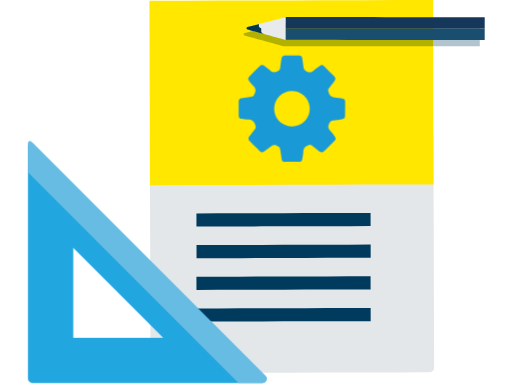
t = 0.00 s
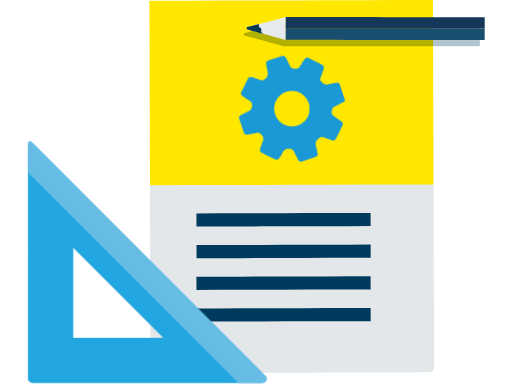
t = 0.63 s
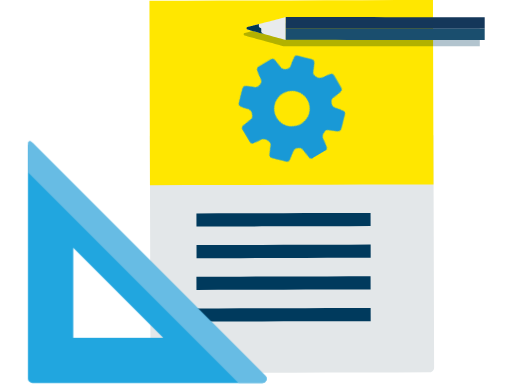
t = 1.25 s
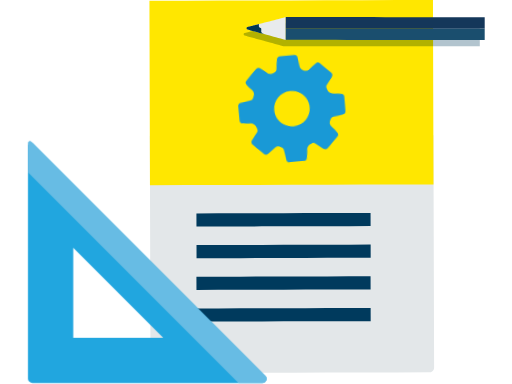
t = 1.88 s

The animated SVG that drew these frames (rendered in a browser with its animation timeline set to each time). Animation: 1 CSS @keyframes rule; one cycle of 2.50 s, repeats indefinitely.

<svg width="440px" height="330px" viewBox="0 0 440 330" version="1.1" xmlns="http://www.w3.org/2000/svg" xmlns:xlink="http://www.w3.org/1999/xlink">
<defs>
<style>
.design-nut-rotate {
    -webkit-animation: animation-design-nut cubic-bezier(.165, .84, .44, 1) 2.5s infinite;
    transform-box: fill-box;
    transform-origin: 50% 50%;
}

@-webkit-keyframes animation-design-nut {
    from {
        -webkit-transform: rotate(0deg);
    }

    to {
        -webkit-transform: rotate(360deg);
    }
}

@-ms-keyframes animation-design-nut {
    from {
        -ms-transform: rotate(0deg);
    }

    to {
        -ms-transform: rotate(360deg);
    }
}
</style>
</defs>
    <g id="Graphic-elements-/-Icons-/-Rich-icons-/-Design" stroke="none" stroke-width="1" fill="none" fill-rule="evenodd">
        <g id="Group" transform="translate(24.000000, 0.000000)">
            <path d="M109.384404,320.644954 L138.842202,320.554128 L168.3,320.473394 L197.747706,320.392661 L227.205505,320.301835 L256.663303,320.221101 L286.121101,320.140367 L315.578899,320.049541 L345.026606,319.968807 C345.301029,319.967925 345.574743,319.940891 345.844037,319.888073 C346.102674,319.8287 346.35586,319.747681 346.600917,319.645872 C346.841933,319.545414 347.071904,319.420283 347.287156,319.272477 C347.501236,319.1274 347.700651,318.961784 347.882569,318.777982 C348.063196,318.595898 348.225447,318.396464 348.366972,318.182569 C348.516862,317.968601 348.642119,317.738397 348.740367,317.49633 C348.843439,317.252646 348.921217,316.999023 348.972477,316.73945 C349.025295,316.470156 349.053211,316.196441 349.053211,315.922018 L348.982569,290.965138 L348.911927,266.008257 L348.841284,241.051376 L348.770642,216.084404 L348.7,191.127523 L348.619266,166.170642 L348.548624,141.20367 L348.477982,116.246789 L318.021101,116.337615 L287.554128,116.418349 L257.087156,116.509174 L226.630275,116.6 L196.163303,116.680734 L165.69633,116.77156 L135.23945,116.852294 L104.772477,116.943119 L104.843119,141.9 L104.913761,166.866972 L104.984404,191.823853 L105.055046,216.780734 L105.125688,241.737615 L105.19633,266.704587 L105.266972,291.661468 L105.337615,316.618349 C105.341758,316.893098 105.372172,317.166822 105.42844,317.43578 C105.479701,317.695353 105.557478,317.948976 105.66055,318.192661 C105.763117,318.42946 105.888154,318.655878 106.033945,318.868807 C106.179325,319.082659 106.344918,319.282046 106.52844,319.46422 C106.711687,319.650586 106.914724,319.8164 107.133945,319.958716 C107.350081,320.105075 107.579903,320.230125 107.820183,320.33211 C108.063352,320.436594 108.317127,320.514419 108.577064,320.56422 C108.84303,320.616523 109.113347,320.644954 109.384404,320.644954 L109.384404,320.644954 Z" id="Path" fill="#E3E7E9" fill-rule="nonzero"></path>
            <polygon id="Path" fill="#FFE700" fill-rule="nonzero" points="348.538532 158.450459 318.081651 158.531193 287.624771 158.622018 257.16789 158.712844 226.711009 158.793578 196.254128 158.884404 165.797248 158.965138 135.330275 159.055963 104.873394 159.146789 104.822936 139.336697 104.762385 119.526606 104.711927 99.7266055 104.651376 79.9165138 104.590826 60.1165138 104.540367 40.306422 104.479817 20.4963303 104.429358 0.696330275 134.886239 0.605504587 165.343119 0.524770642 195.8 0.433944954 226.256881 0.343119266 256.713761 0.262385321 287.170642 0.171559633 317.627523 0.0908256881 348.084404 -1.46280541e-12 348.144954 19.8100917 348.195413 39.6100917 348.255963 59.4201835 348.306422 79.2201835 348.366972 99.0302752 348.427523 118.840367 348.477982 138.640367"></polygon>
            <polygon id="Path" fill="#003A5D" fill-rule="nonzero" points="294.487156 194.266055 275.777064 194.326606 257.077064 194.377064 238.366972 194.427523 219.666972 194.477982 200.956881 194.538532 182.246789 194.588991 163.546789 194.63945 144.836697 194.7 144.836697 193.287156 144.826606 191.86422 144.826606 190.451376 144.826606 189.038532 144.816514 187.625688 144.816514 186.212844 144.806422 184.8 144.806422 183.387156 163.516514 183.336697 182.216514 183.276147 200.926606 183.225688 219.626606 183.175229 238.336697 183.124771 257.046789 183.06422 275.746789 183.013761 294.456881 182.963303 294.456881 184.376147 294.466972 185.788991 294.466972 187.201835 294.466972 188.614679 294.477064 190.027523 294.477064 191.440367 294.487156 192.853211"></polygon>
            <polygon id="Path" fill="#003A5D" fill-rule="nonzero" points="294.557798 221.50367 275.847706 221.554128 257.147706 221.604587 238.437615 221.665138 219.727523 221.715596 201.027523 221.766055 182.317431 221.826606 163.617431 221.877064 144.907339 221.927523 144.907339 220.514679 144.897248 219.101835 144.897248 217.688991 144.887156 216.276147 144.887156 214.863303 144.887156 213.450459 144.877064 212.037615 144.877064 210.624771 163.577064 210.56422 182.287156 210.513761 200.997248 210.463303 219.697248 210.402752 238.407339 210.352294 257.107339 210.301835 275.817431 210.251376 294.527523 210.190826 294.527523 211.60367 294.527523 213.016514 294.537615 214.43945 294.537615 215.852294 294.547706 217.265138 294.547706 218.677982 294.547706 220.090826"></polygon>
            <polygon id="Path" fill="#003A5D" fill-rule="nonzero" points="294.487156 248.731193 275.777064 248.791743 257.077064 248.842202 238.366972 248.892661 219.666972 248.953211 200.956881 249.00367 182.246789 249.054128 163.546789 249.104587 144.836697 249.165138 144.836697 247.752294 144.826606 246.33945 144.826606 244.916514 144.826606 243.50367 144.816514 242.090826 144.816514 240.677982 144.806422 239.265138 144.806422 237.852294 163.516514 237.801835 182.216514 237.751376 200.926606 237.690826 219.626606 237.640367 238.336697 237.589908 257.046789 237.529358 275.746789 237.478899 294.456881 237.42844 294.456881 238.841284 294.466972 240.254128 294.466972 241.666972 294.466972 243.079817 294.477064 244.492661 294.477064 245.905505 294.487156 247.318349"></polygon>
            <polygon id="Path" fill="#003A5D" fill-rule="nonzero" points="294.557798 275.968807 275.847706 276.019266 257.147706 276.079817 238.437615 276.130275 219.727523 276.180734 201.027523 276.241284 182.317431 276.291743 163.617431 276.342202 144.907339 276.392661 144.907339 274.979817 144.897248 273.566972 144.897248 272.154128 144.887156 270.741284 144.887156 269.32844 144.887156 267.915596 144.877064 266.502752 144.877064 265.089908 163.577064 265.029358 182.287156 264.978899 200.997248 264.92844 219.697248 264.86789 238.407339 264.817431 257.107339 264.766972 275.817431 264.716514 294.527523 264.655963 294.527523 266.068807 294.527523 267.491743 294.537615 268.904587 294.537615 270.317431 294.547706 271.730275 294.547706 273.143119 294.547706 274.555963"></polygon>
            <path d="M388.320183,19.9816514 L219.041284,19.9816514 L219.041284,19.9816514 L212.93578,21.5055046 L210.917431,22.0302752 L202.763303,24.1293578 L200.744954,24.6642202 L198.726606,25.1889908 L192.611009,26.7633028 L190.592661,27.2880734 L186.505505,28.3477064 L186.233028,28.3477064 L186.031193,28.4183486 L185.859633,28.5091743 L185.718349,28.6302752 C185.670036,28.6699323 185.629049,28.7177507 185.597248,28.7715596 C185.55974,28.8173104 185.52914,28.868311 185.506422,28.9229358 C185.47867,28.9748196 185.45505,29.0288093 185.43578,29.0844037 C185.431765,29.1415343 185.431765,29.1988327 185.43578,29.2559633 C185.431765,29.3164102 185.431765,29.3771678 185.43578,29.4376147 C185.431765,29.4946759 185.431765,29.552113 185.43578,29.6091743 L185.43578,29.7807339 C185.453202,29.840255 185.476881,29.8977625 185.506422,29.9522936 C185.52914,30.0069184 185.55974,30.057919 185.597248,30.1036697 C185.628587,30.1549512 185.665846,30.2023713 185.708257,30.2449541 L185.859633,30.366055 C185.911692,30.407736 185.969469,30.4417222 186.031193,30.4669725 L186.222936,30.5376147 L187.100917,30.7798165 L187.988991,31.0220183 L188.866972,31.2642202 L189.755046,31.506422 L191.521101,31.9908257 L192.399083,32.2330275 L195.043119,32.959633 L195.931193,33.2018349 L197.697248,33.6862385 L198.575229,33.9284404 L199.463303,34.1706422 L200.341284,34.412844 L200.341284,34.412844 L200.341284,34.412844 L200.341284,34.412844 L200.341284,34.412844 L200.341284,34.412844 L200.341284,34.412844 L200.341284,34.412844 L200.341284,34.412844 L200.341284,34.412844 L200.341284,34.412844 L200.341284,34.412844 L200.341284,34.412844 L200.341284,34.412844 L200.341284,34.412844 L200.341284,34.412844 L200.341284,34.412844 L202.743119,35.0688073 L203.954128,35.4018349 L208.757798,36.7238532 L209.958716,37.046789 L211.159633,37.3798165 L212.36055,37.712844 L215.963303,38.7220183 L217.16422,39.0449541 L219.566055,39.7110092 L219.566055,39.7110092 L388.320183,39.7110092 L388.320183,19.9816514 Z" id="Path" fill="#003A5D" fill-rule="nonzero" opacity="0.3" style="mix-blend-mode: multiply;"></path>
            <path d="M221.584404,34.3119266 L221.584404,14.693578 L219.566055,15.2284404 L217.547706,15.753211 L215.529358,16.2779817 L213.511009,16.8027523 L211.492661,17.3275229 L209.474312,17.8522936 L207.455963,18.387156 L205.437615,18.9119266 L203.419266,19.4366972 L201.400917,19.9614679 L199.382569,20.4862385 L197.36422,21.0211009 L195.345872,21.5458716 L193.327523,22.0706422 L191.309174,22.5954128 L189.290826,23.1201835 L188.715596,23.2110092 C188.655224,23.2389129 188.597758,23.2727164 188.544037,23.3119266 L188.392661,23.4229358 C188.352566,23.4675175 188.315481,23.5147165 188.281651,23.5642202 L188.180734,23.7155963 C188.15598,23.7675927 188.135723,23.8216125 188.120183,23.8770642 C188.116462,23.9341948 188.116462,23.9914933 188.120183,24.0486239 C188.115221,24.1090726 188.115221,24.1698264 188.120183,24.2302752 C188.120183,24.2908257 188.120183,24.3513761 188.120183,24.4018349 C188.115479,24.4622939 188.115479,24.5230272 188.120183,24.5834862 C188.139454,24.6390806 188.163074,24.6930703 188.190826,24.7449541 C188.213543,24.7995789 188.244144,24.8505795 188.281651,24.8963303 C188.312991,24.9476117 188.35025,24.9950319 188.392661,25.0376147 C188.434992,25.0832279 188.482394,25.1238581 188.533945,25.1587156 L188.705505,25.259633 L188.907339,25.3302752 L190.925688,25.8954128 L192.944037,26.4504587 L194.962385,27.0155963 L196.980734,27.5706422 L198.999083,28.1357798 L201.017431,28.6908257 L203.03578,29.2559633 L205.054128,29.8110092 L207.072477,30.3761468 L209.090826,30.9311927 L211.109174,31.4963303 L213.127523,32.0513761 L215.145872,32.6165138 L217.16422,33.1715596 L219.182569,33.7366972 L221.584404,34.3119266 Z" id="Path" fill="#E8EBED" fill-rule="nonzero"></path>
            <path d="M188.644954,25.3908257 L189.522936,25.6330275 L190.411009,25.8752294 L191.288991,26.1174312 L192.177064,26.359633 L193.055046,26.6018349 L193.943119,26.8440367 L194.821101,27.0862385 L195.699083,27.3284404 L196.587156,27.5706422 L197.465138,27.812844 L198.353211,28.0550459 L199.231193,28.2972477 L200.119266,28.5394495 L200.997248,28.7816514 L201.875229,29.0238532 L202.763303,29.266055 L202.672477,29.2055046 L202.591743,29.1550459 L202.500917,29.0944954 L202.420183,29.0944954 L202.329358,29.033945 L202.248624,29.033945 L202.16789,28.9733945 L202.077064,28.912844 L201.99633,28.8522936 L201.915596,28.8522936 L201.834862,28.7917431 L201.754128,28.7311927 L201.673394,28.6605505 L201.592661,28.6 L201.511927,28.5394495 L201.431193,28.4688073 L201.350459,28.3981651 L201.259633,28.3275229 L201.178899,28.246789 L201.088073,28.166055 L201.007339,28.0853211 L200.926606,28.0045872 L200.855963,27.9238532 L200.775229,27.8330275 L200.714679,27.7422018 L200.644037,27.6513761 L200.583486,27.5605505 L200.522936,27.459633 L200.522936,27.3587156 C200.521253,27.3250975 200.521253,27.2914163 200.522936,27.2577982 C200.517249,27.2210136 200.517249,27.1835736 200.522936,27.146789 L200.522936,27.0357798 C200.517227,26.9922353 200.517227,26.9481317 200.522936,26.9045872 C200.522936,26.9045872 200.522936,26.8238532 200.522936,26.7834862 L200.522936,26.6623853 C200.522936,26.6623853 200.522936,26.5816514 200.522936,26.5412844 C200.517249,26.5044998 200.517249,26.4670598 200.522936,26.4302752 C200.518074,26.3900546 200.518074,26.3493949 200.522936,26.3091743 L200.522936,26.1981651 L200.522936,26.087156 L200.522936,25.9761468 L200.522936,25.8651376 L200.522936,25.7541284 C200.527102,25.7172427 200.527102,25.680005 200.522936,25.6431193 C200.527797,25.6028987 200.527797,25.5622389 200.522936,25.5220183 L200.522936,25.4110092 C200.522936,25.4110092 200.522936,25.3302752 200.522936,25.2899083 C200.527897,25.2496937 200.527897,25.2090219 200.522936,25.1688073 C200.52848,25.0982739 200.52848,25.0274142 200.522936,24.9568807 C200.534391,24.896872 200.534391,24.8352381 200.522936,24.7752294 C200.512203,24.7196903 200.495278,24.6655294 200.472477,24.6137615 C200.472477,24.6137615 200.422018,24.5229358 200.401835,24.4724771 L200.311009,24.3614679 L200.2,24.2605505 L200.078899,24.1697248 C200.038986,24.1370532 199.994859,24.1098985 199.947706,24.0889908 L199.816514,24.0183486 L199.665138,23.9477064 L199.523853,23.8770642 L199.372477,23.806422 L199.231193,23.7357798 L199.079817,23.6550459 L198.948624,23.5642202 C198.900477,23.5327762 198.856411,23.4954893 198.817431,23.453211 L198.807339,23.2110092 L198.726606,23.1201835 L198.655963,23.0293578 L198.585321,22.9385321 C198.570541,22.9039115 198.553691,22.8702115 198.534862,22.8376147 C198.533053,22.8039999 198.533053,22.770312 198.534862,22.7366972 L198.484404,22.6256881 C198.48857,22.5888023 198.48857,22.5515647 198.484404,22.5146789 L198.484404,22.4036697 L198.484404,22.2926606 C198.480479,22.2557616 198.480479,22.2185504 198.484404,22.1816514 C198.479542,22.1414308 198.479542,22.1007711 198.484404,22.0605505 C198.479417,22.0237154 198.479417,21.9863764 198.484404,21.9495413 C198.479442,21.9093268 198.479442,21.8686549 198.484404,21.8284404 C198.479442,21.7882259 198.479442,21.747554 198.484404,21.7073394 L198.484404,20.6981651 L197.878899,20.8495413 L197.273394,21.0009174 L196.66789,21.1623853 L196.062385,21.3137615 L195.456881,21.4752294 L194.851376,21.6266055 L194.245872,21.7880734 L193.650459,21.9394495 L193.044954,22.1009174 L192.43945,22.2522936 L191.833945,22.4036697 L191.22844,22.5651376 L190.622936,22.7165138 L190.017431,22.8779817 L189.411927,23.0293578 L188.715596,23.2110092 L188.513761,23.2816514 C188.451764,23.301805 188.393722,23.3325335 188.342202,23.3724771 L188.200917,23.493578 C188.155239,23.5320888 188.114556,23.5761618 188.079817,23.6247706 C188.040024,23.6726565 188.00925,23.7273653 187.988991,23.7862385 C187.959396,23.837208 187.935696,23.8913789 187.918349,23.9477064 C187.913479,24.0047893 187.913479,24.0621832 187.918349,24.1192661 C187.918349,24.1798165 187.918349,24.240367 187.918349,24.2908257 C187.913386,24.3512745 187.913386,24.4120283 187.918349,24.4724771 C187.912683,24.5295233 187.912683,24.5869905 187.918349,24.6440367 C187.937548,24.7029186 187.961162,24.7602679 187.988991,24.8155963 C188.011708,24.8702211 188.042309,24.9212217 188.079817,24.9669725 C188.113646,25.0164762 188.150731,25.0636752 188.190826,25.1082569 L188.342202,25.2293578 C188.392501,25.2655103 188.446654,25.2959718 188.50367,25.3201835 L188.644954,25.3908257 Z" id="Path" fill="#023852" fill-rule="nonzero"></path>
            <polygon id="Path" fill="#1A4E6E" fill-rule="nonzero" points="392.538532 24.4926606 381.851376 24.4926606 371.16422 24.4825688 360.477064 24.4825688 349.789908 24.4724771 339.102752 24.4724771 328.425688 24.4623853 317.738532 24.4522936 307.051376 24.4522936 296.36422 24.4422018 285.677064 24.4422018 274.989908 24.4321101 264.302752 24.4321101 253.615596 24.4220183 242.92844 24.4220183 232.251376 24.4119266 221.56422 24.4119266 221.56422 25.0275229 221.56422 25.6431193 221.56422 26.2486239 221.56422 26.8642202 221.56422 27.4798165 221.56422 28.0954128 221.56422 28.7110092 221.56422 29.3266055 221.554128 29.9422018 221.554128 30.5577982 221.554128 31.1733945 221.554128 31.7788991 221.554128 32.3944954 221.554128 33.0100917 221.554128 33.6256881 221.554128 34.2412844 232.241284 34.2412844 242.92844 34.2513761 253.615596 34.2614679 264.302752 34.2614679 274.989908 34.2715596 285.666972 34.2715596 296.354128 34.2816514 307.041284 34.2816514 317.72844 34.2917431 328.415596 34.2917431 339.102752 34.3018349 349.789908 34.3018349 360.477064 34.3119266 371.154128 34.3119266 381.841284 34.3220183 392.52844 34.3220183 392.52844 33.7165138 392.52844 33.1009174 392.52844 32.4853211 392.52844 31.8697248 392.52844 31.2541284 392.52844 30.6385321 392.52844 30.0229358 392.52844 29.4073394 392.52844 28.8018349 392.52844 28.1862385 392.52844 27.5706422 392.52844 26.9550459 392.538532 26.3394495 392.538532 25.7238532 392.538532 25.1082569"></polygon>
            <polygon id="Path" fill="#14375A" fill-rule="nonzero" points="392.538532 14.7642202 381.851376 14.7642202 371.16422 14.7541284 360.487156 14.7541284 349.8 14.7440367 339.112844 14.7440367 328.425688 14.733945 317.738532 14.7238532 307.051376 14.7238532 296.36422 14.7137615 285.677064 14.7137615 275 14.7036697 264.312844 14.7036697 253.625688 14.693578 242.938532 14.693578 232.251376 14.6834862 221.56422 14.6834862 221.56422 15.2889908 221.56422 15.9045872 221.56422 16.5201835 221.56422 17.1357798 221.56422 17.7513761 221.56422 18.3669725 221.56422 18.9825688 221.56422 19.5981651 221.56422 20.2137615 221.56422 20.8293578 221.56422 21.4348624 221.56422 22.0504587 221.56422 22.666055 221.56422 23.2816514 221.56422 23.8972477 221.56422 24.512844 232.251376 24.512844 242.92844 24.5229358 253.615596 24.5229358 264.302752 24.5330275 274.989908 24.5431193 285.677064 24.5431193 296.36422 24.553211 307.051376 24.553211 317.738532 24.5633028 328.425688 24.5633028 339.102752 24.5733945 349.789908 24.5733945 360.477064 24.5834862 371.16422 24.5834862 381.851376 24.593578 392.538532 24.593578 392.538532 23.9880734 392.538532 23.3724771 392.538532 22.7568807 392.538532 22.1412844 392.538532 21.5256881 392.538532 20.9100917 392.538532 20.2944954 392.538532 19.6788991 392.538532 19.0633028 392.538532 18.4577982 392.538532 17.8422018 392.538532 17.2266055 392.538532 16.6110092 392.538532 15.9954128 392.538532 15.3798165"></polygon>
            <path class="design-nut-rotate" d="M272.638532,87.3944954 C272.715757,86.6750205 272.484066,85.9565677 272.001062,85.4177587 C271.518058,84.8789497 270.82911,84.570395 270.105505,84.5688073 C268.407835,84.2213595 266.688113,83.9920633 264.958716,83.8825688 C261.305505,83.8825688 259.226606,82.3587156 258.227523,78.8366972 C257.86422,77.5247706 257.813761,76.7174312 258.681651,75.6880734 C260.255963,73.8211009 261.709174,71.8330275 263.222936,69.9256881 C264.454128,68.4119266 264.595413,66.8981651 263.172477,65.5055046 C260.23578,62.4779817 257.309174,59.5513761 254.342202,56.6045872 C253.191743,55.4743119 251.970642,55.5954128 250.729358,56.6045872 C248.933028,58.0174312 246.965138,59.2385321 245.279817,60.7724771 C243.594495,62.306422 242.070642,62.5082569 239.86055,61.5192661 C237.842202,60.6211009 236.954128,59.5513761 236.772477,57.4825688 C236.570642,55.040367 236.03578,52.6385321 235.763303,50.2165138 C235.776224,49.4932515 235.471757,48.800608 234.930135,48.3211075 C234.388513,47.841607 233.664068,47.6233507 232.947706,47.7238532 L220.837615,47.7238532 C220.138684,47.6391038 219.435777,47.8467258 218.895067,48.2976359 C218.354357,48.7485459 218.02384,49.4027192 217.981651,50.1055046 C217.588073,52.8302752 216.972477,55.5449541 216.770642,58.2899083 C216.63945,59.8944954 215.761468,60.3990826 214.56055,61.1458716 C211.89633,62.7302752 209.86789,62.3972477 207.758716,60.2073394 C206.342778,58.9546096 204.860517,57.7789069 203.318349,56.6853211 C202.801862,56.1158244 202.068821,55.7910269 201.3,55.7910269 C200.531179,55.7910269 199.798138,56.1158244 199.281651,56.6853211 C196.18685,59.712844 193.129052,62.7840979 190.108257,65.8990826 C189.008257,67.0293578 189.099083,68.2706422 190.108257,69.4917431 C191.132248,70.8921492 192.22694,72.2394622 193.388073,73.5284404 C195.890826,75.9302752 196.244037,78.3724771 194.397248,81.3697248 C193.968498,82.3529391 193.04245,83.0281825 191.975229,83.1357798 C189.159633,83.4486239 186.36422,83.9733945 183.548624,84.346789 C182.864915,84.3552316 182.215778,84.6487415 181.757837,85.1565003 C181.299896,85.6642591 181.074741,86.3401528 181.136697,87.0211009 C181.136697,91.1318043 181.136697,95.2357798 181.136697,99.3330275 C181.060035,100.055243 181.300881,100.775142 181.796706,101.30583 C182.292531,101.836518 182.994431,102.125651 183.720183,102.098165 C185.343975,102.411817 186.985166,102.627498 188.634862,102.744037 C192.368807,102.643119 194.52844,104.207339 195.537615,107.870642 C195.900917,109.192661 195.941284,110.010092 195.093578,111.029358 C193.53945,112.906422 192.126606,114.914679 190.562385,116.791743 C189.905774,117.390315 189.545241,118.247102 189.576329,119.135056 C189.607417,120.023009 190.026987,120.852484 190.723853,121.40367 C192.510092,123.210092 194.316514,125.006422 196.122936,126.792661 C197.179205,127.828746 198.228746,128.87156 199.27156,129.921101 C200.583486,131.243119 201.855046,131.13211 203.257798,130.03211 C205.356881,128.366972 207.516514,126.772477 209.655963,125.147706 C211.573394,123.694495 216.316514,125.531193 216.720183,127.933028 C217.194495,130.809174 217.648624,133.695413 218.001835,136.591743 C217.995433,137.314688 218.308366,138.003619 218.857014,138.474445 C219.405662,138.94527 220.13411,139.150006 220.847706,139.033945 L226.852294,139.033945 C228.870642,139.033945 230.888991,139.033945 232.907339,139.033945 C233.580665,139.153332 234.27289,138.978799 234.809121,138.554444 C235.345351,138.130089 235.674295,137.496502 235.712844,136.813761 C236.170446,134.821313 236.477429,132.797247 236.631193,130.758716 C236.631193,127.478899 237.963303,125.642202 241.142202,124.70367 C242.18881,124.217908 243.424409,124.404638 244.280734,125.177982 C246.208257,126.812844 248.317431,128.276147 250.214679,129.880734 C251.637615,131.061468 253.070642,131.313761 254.433028,129.97156 C255.966972,128.46789 257.46055,126.944037 259.004587,125.420183 C260.548624,123.89633 262.173394,122.200917 263.747706,120.586239 C264.817431,119.486239 264.555046,118.305505 263.656881,117.185321 C262.516884,115.574409 261.280048,114.034262 259.953211,112.573394 C257.763303,110.444037 257.531193,108.415596 259.095413,105.751376 C259.892661,104.388991 260.508257,103.57156 262.122936,103.440367 C264.716514,103.22844 267.279817,102.713761 269.863303,102.370642 C271.619266,102.148624 272.547706,101.300917 272.527523,99.433945 C272.598165,95.4477064 272.618349,91.4211009 272.638532,87.3944954 Z M237.751376,104.136697 C234.916402,106.979446 231.078761,108.595677 227.06422,108.637615 L226.872477,108.637615 C223.775081,108.65892 220.746979,107.72123 218.20367,105.953211 C214.108194,103.098151 211.654585,98.431778 211.623853,93.4394495 C211.59431,89.4015239 213.170779,85.5173983 216.006157,82.6422723 C218.841535,79.7671464 222.703339,78.1367611 226.741284,78.110067 L226.912844,78.110067 C233.083836,78.0990075 238.653986,81.8059943 241.026351,87.5027608 C243.398715,93.1995274 242.106187,99.7644113 237.751376,104.136697 L237.751376,104.136697 Z" id="Shape" fill="#1999D6" fill-rule="nonzero"></path>
            <polygon id="Path" points="38.9238532 290.198165 116.246789 290.198165 38.9238532 212.875229"></polygon>
            <path d="M204.044954,322.93578 L3.48165138,122.382569 C3.57495171,122.609929 3.62294503,122.853324 3.62293578,123.099083 C3.6433802,124.028167 2.97026447,124.827726 2.05129351,124.965956 C1.13232254,125.104185 0.253777881,124.538023 2.624445e-12,123.644037 L2.624445e-12,325.216514 C2.624445e-12,326.251392 0.411789933,327.243738 1.14450566,327.974561 C1.87722139,328.705383 2.87062945,329.114608 3.90550459,329.112069 L201.491743,329.112069 C202.961416,329.124962 204.291668,328.243958 204.853165,326.885714 C205.414662,325.527469 205.094819,323.964318 204.044954,322.93578 L204.044954,322.93578 Z M38.9238532,290.198165 L38.9238532,212.875229 L116.246789,290.198165 L38.9238532,290.198165 Z" id="Shape" fill="#21A6DF" fill-rule="nonzero"></path>
            <path d="M1.76605505,124.955963 C2.78375125,124.956023 3.61187387,124.136902 3.62293578,123.119266 C3.62293578,122.873507 3.57495171,122.630112 3.48165138,122.402752 L2.47247706,121.393578 C2.24573647,121.297065 2.00236558,121.245649 1.7559633,121.242202 C0.943574283,121.248676 0.230824317,121.785286 -1.76374715e-12,122.56422 L-1.76374715e-12,123.644037 C0.235560769,124.422531 0.952702976,124.955265 1.76605505,124.955963 L1.76605505,124.955963 Z" id="Path" fill="#FFFFFF" fill-rule="nonzero"></path>
            <polygon id="Path" points="38.9238532 212.875229 38.9238532 290.198165 116.246789 290.198165"></polygon>
            <path d="M204.044954,322.93578 L3.48165138,122.382569 L2.47247706,121.373394 C2.24573647,121.276882 2.00236558,121.225466 1.7559633,121.222018 C0.937976618,121.231138 0.223456682,121.777294 2.624445e-12,122.56422 L2.624445e-12,148.166972 L180.944954,329.112069 L201.491743,329.112069 C202.961416,329.124962 204.291668,328.243958 204.853165,326.885714 C205.414662,325.527469 205.094819,323.964318 204.044954,322.93578 L204.044954,322.93578 Z" id="Path" fill="#67BCE4" fill-rule="nonzero"></path>
        </g>
    </g>
</svg>